pico-8 play session: no input (idle)

[t = 1 s] idle ~1s (no d-pad/buttons)
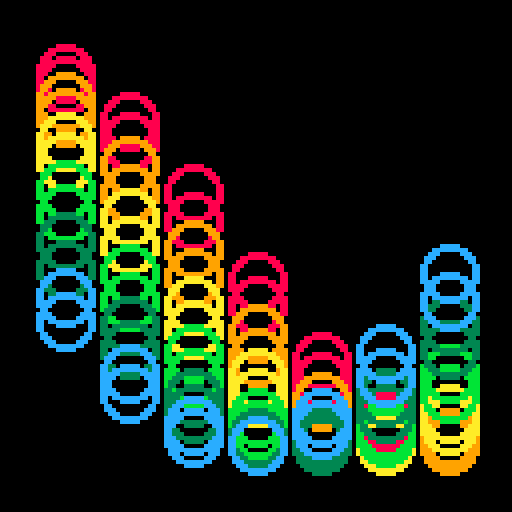
[t = 2 s] idle ~2s (no d-pad/buttons)
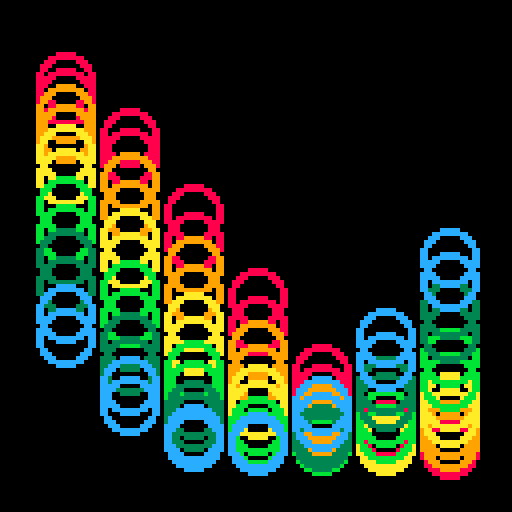
[t = 4 s] idle ~4s (no d-pad/buttons)
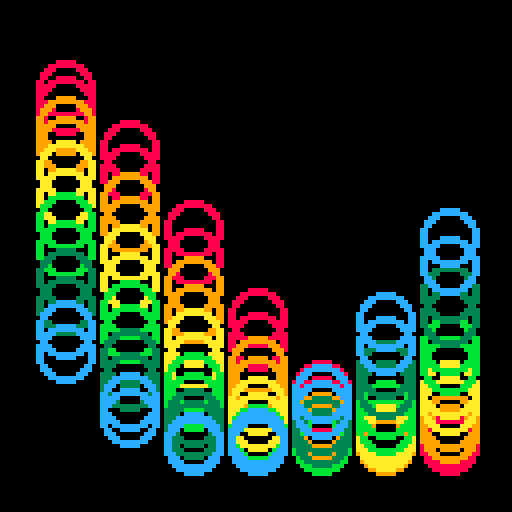
[t = 6 s] idle ~6s (no d-pad/buttons)
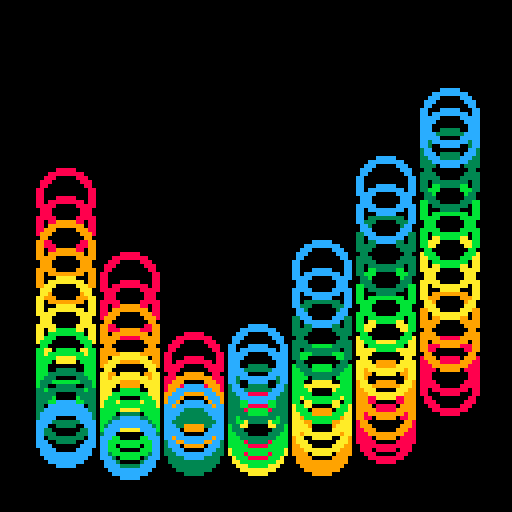

pico-8 cartridge
version 30
__lua__
-- [redacted]
-- demake of bees&bombs tweet
-- https://tinyurl.com/c6cc443r

function _init()
	hori_count = 7
	vert_count = 12
	colors = {8,9,10,11,3,12}
	t=0
end

function _draw()
	cls()
	for x=1,hori_count,1 do
		for y=1,vert_count+1,1 do
			y_pos = 16+96*(sin(t+y/44+x/14)+1)/2
			a_circ(x*16,y_pos,colors[y\2])
		end
	end
	t+=0.005
end

function a_circ(x,y,c)
	-- draws a circle sized 6,7
	-- fills in pixels between
	circ(x,y,7,c)
 circ(x,y,6,c)
 
 -- top left
 pset(x-4,y-5,c)
 pset(x-5,y-4,c)
 
 -- top right
 pset(x+4,y-5,c)
 pset(x+5,y-4,c)
 
 -- bottom left
 pset(x+5,y+4,c)
 pset(x+4,y+5,c)
 
 -- bottom left
 pset(x-5,y+4,c)
 pset(x-4,y+5,c)
end
__gfx__
00000000000000000000000000000000000000000000000000000000000000000000000000000000000000000000000000000000000000000000000000000000
00000000000000000000000000000000000000000000000000000000000000000000000000000000000000000000000000000000000000000000000000000000
00700700000000000000000000000000000000000000000000000000000000000000000000000000000000000000000000000000000000000000000000000000
00077000000000000000000000000000000000000000000000000000000000000000000000000000000000000000000000000000000000000000000000000000
00077000000000000000000000000000000000000000000000000000000000000000000000000000000000000000000000000000000000000000000000000000
00700700000000000000000000000000000000000000000000000000000000000000000000000000000000000000000000000000000000000000000000000000
